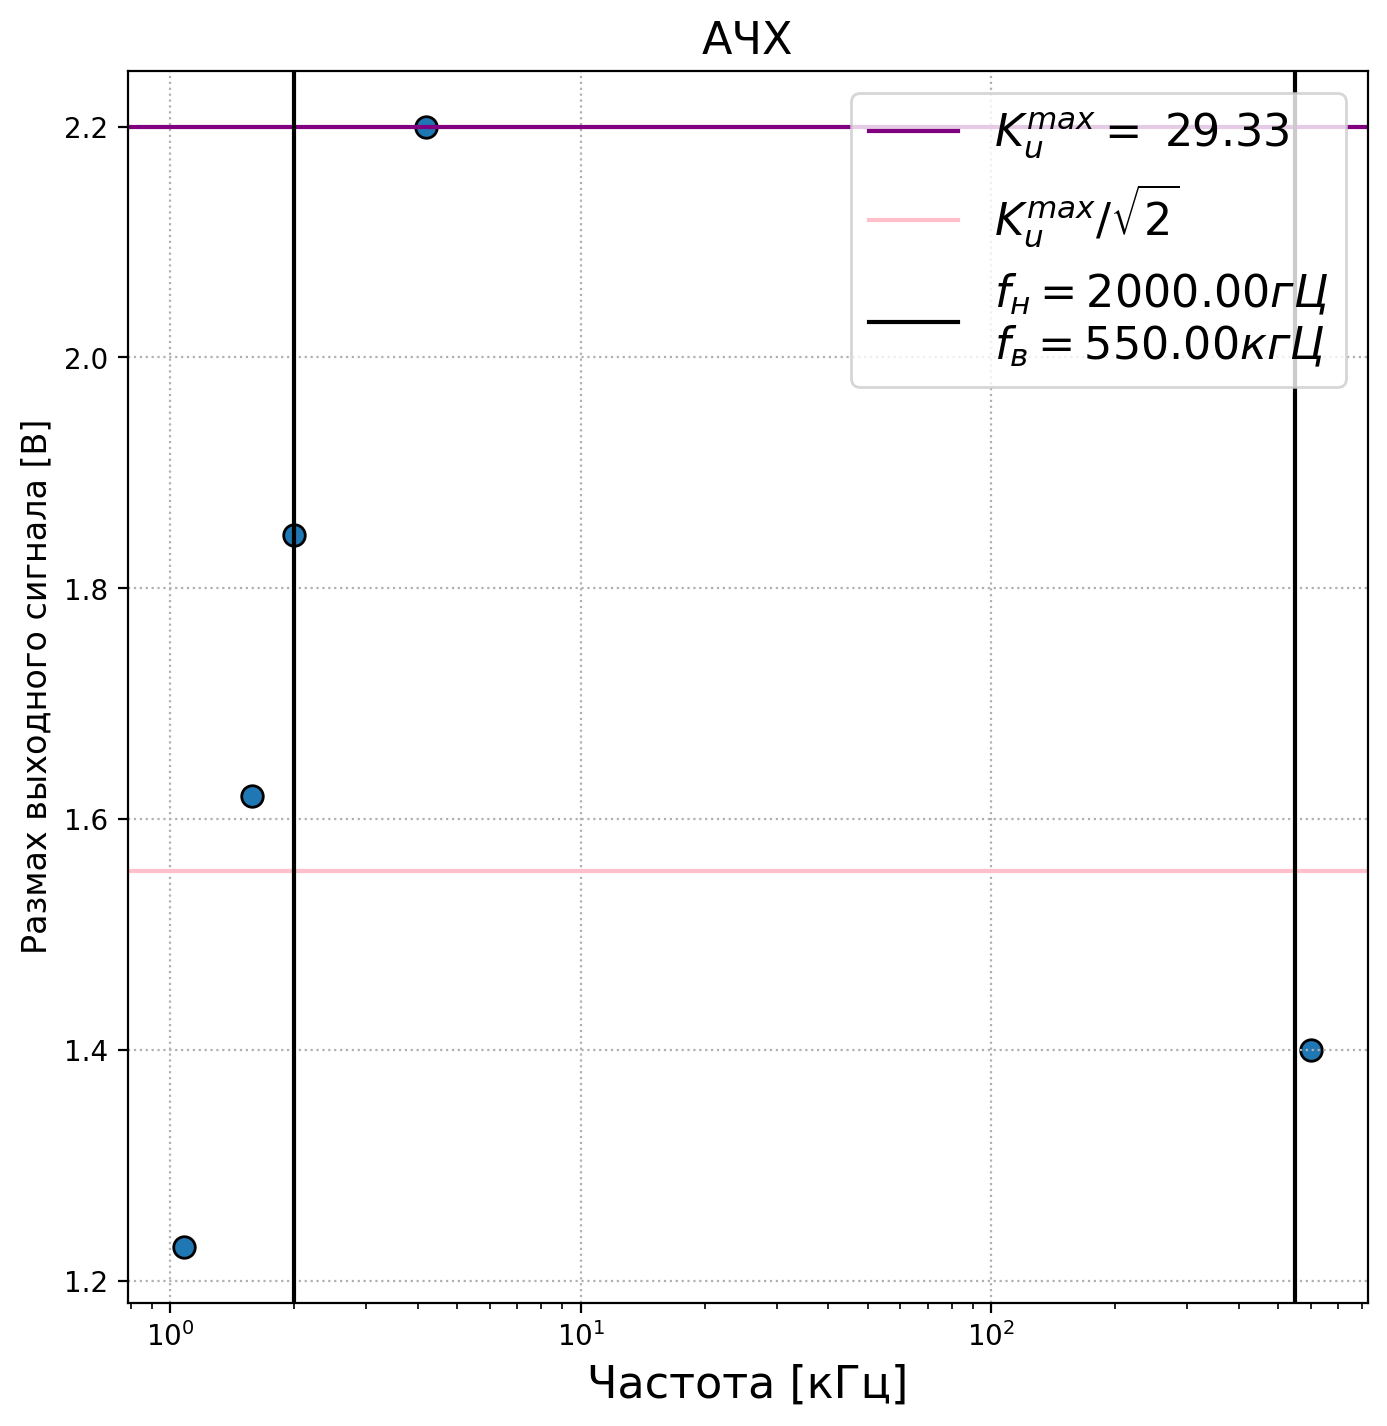

The table this chart was drawn from, first rows:
f, sweep_output
4200, 2.2
602000, 1.4
2000, 1.846
1580, 1.62
1080, 1.23
